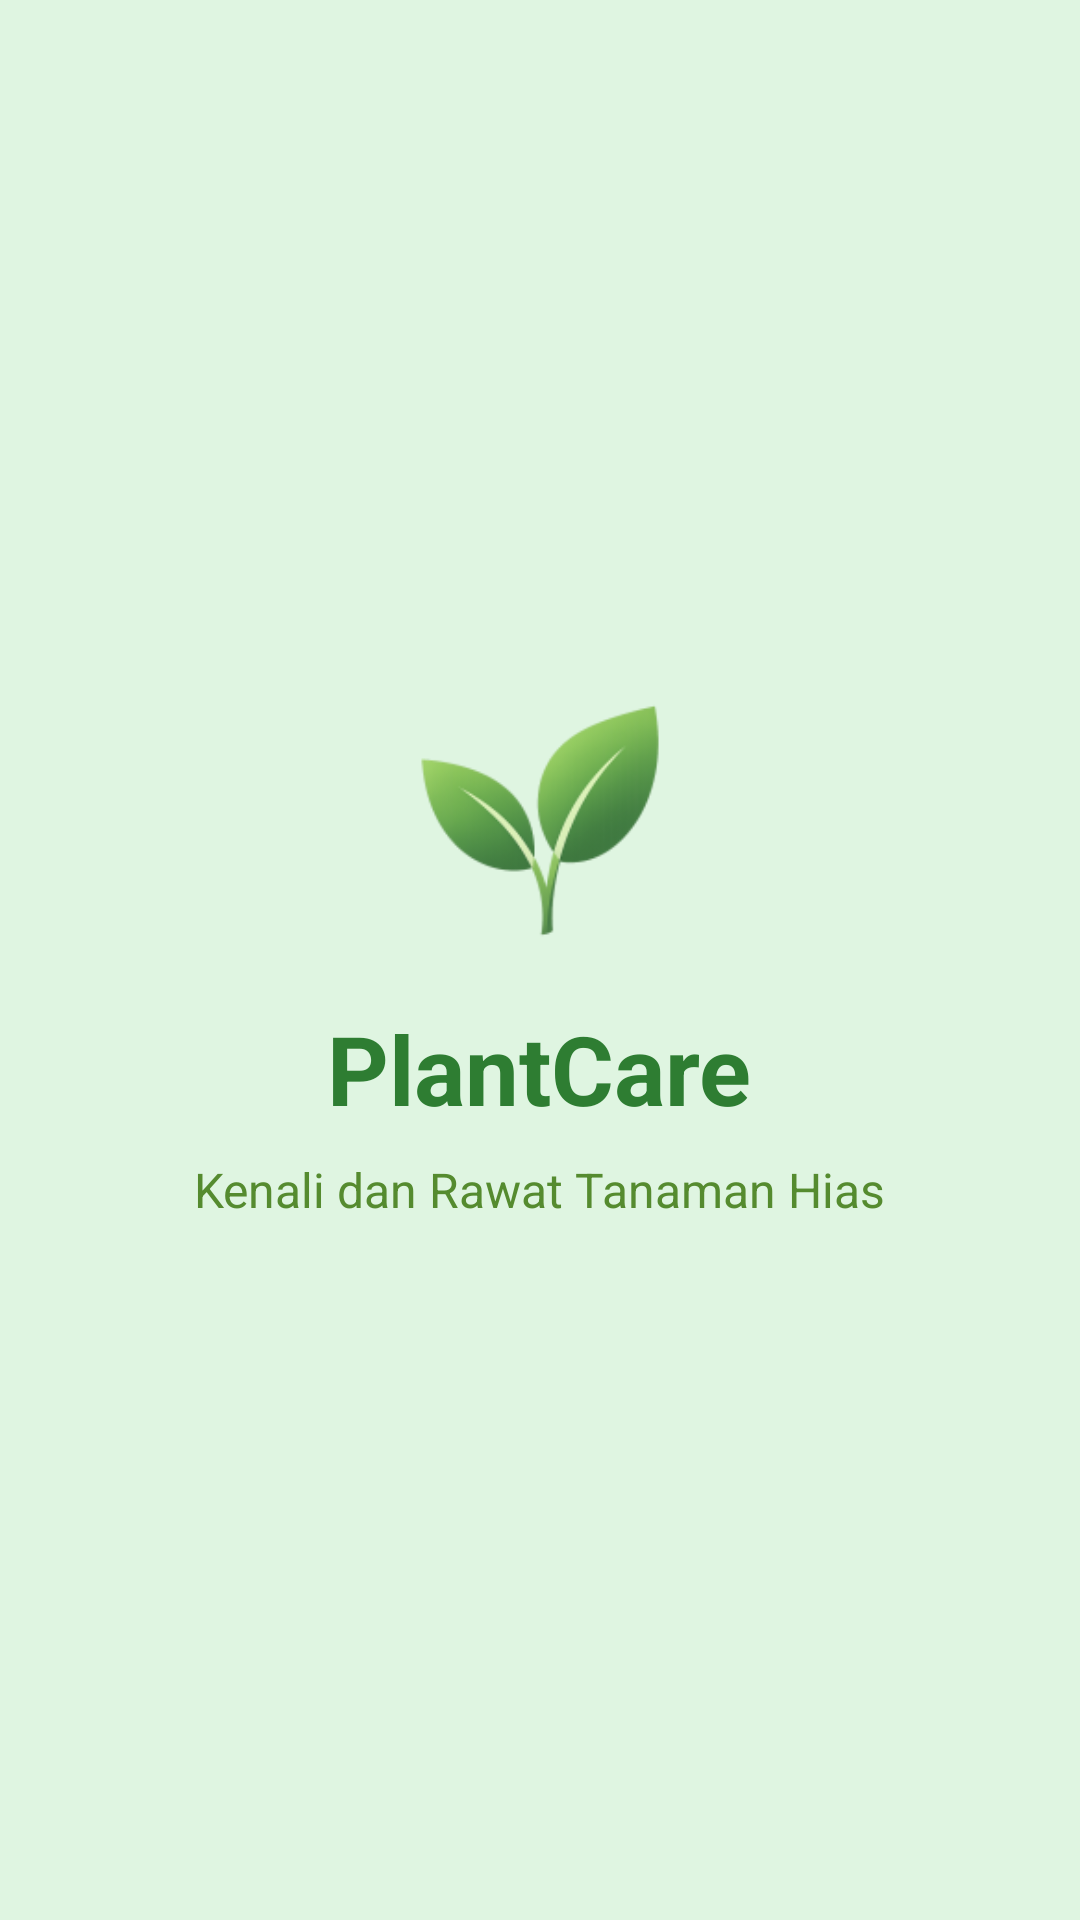

Android layout source for this screen:
<!-- AndroidManifest.xml: application theme Theme.ProjectPlantCare -->
<!-- res/layout/activity_splash.xml -->
<?xml version="1.0" encoding="utf-8"?>
<androidx.constraintlayout.widget.ConstraintLayout xmlns:android="http://schemas.android.com/apk/res/android"
    xmlns:app="http://schemas.android.com/apk/res-auto"
    xmlns:tools="http://schemas.android.com/tools"
    android:id="@+id/main"
    android:layout_width="match_parent"
    android:layout_height="match_parent"
    android:background="@color/plantcare_primary"
    tools:context=".SplashActivity">

    <LinearLayout
        android:layout_width="match_parent"
        android:layout_height="match_parent"
        android:orientation="vertical"
        android:gravity="center"
        android:background="@color/plantcare_primary">

        <ImageView
            android:layout_width="200dp"
            android:layout_height="86dp"
            android:scaleType="centerCrop"
            app:srcCompat="@mipmap/ic_logo_plantcare_foreground" />

        <TextView
            android:layout_width="wrap_content"
            android:layout_height="wrap_content"
            android:layout_marginTop="16dp"
            android:text="PlantCare"
            android:textColor="#2E7D32"
            android:textSize="32sp"
            android:textStyle="bold" />

        <TextView
            android:layout_width="wrap_content"
            android:layout_height="wrap_content"
            android:text="Kenali dan Rawat Tanaman Hias"
            android:textSize="16sp"
            android:textColor="#558B2F"
            android:layout_marginTop="8dp"/>

    </LinearLayout>
</androidx.constraintlayout.widget.ConstraintLayout>
<!-- resources referenced by this layout -->
<resources>
  <color name="plantcare_primary">#DFF5E1</color>
  <!-- mipmap ic_logo_plantcare_foreground: webp bitmap (mipmap-hdpi, 3292 bytes) -->
  <style name="Theme.ProjectPlantCare" parent="Theme.MaterialComponents.DayNight.DarkActionBar">
          
          <item name="colorPrimary">@color/purple_500</item>
          <item name="colorPrimaryVariant">@color/purple_700</item>
          <item name="colorOnPrimary">@color/white</item>
          
          <item name="colorSecondary">@color/teal_200</item>
          <item name="colorSecondaryVariant">@color/teal_700</item>
          <item name="colorOnSecondary">@color/black</item>
          
          <item name="android:statusBarColor">?attr/colorPrimaryVariant</item>
          
      </style>
  <color name="purple_500">#FF6200EE</color>
  <color name="purple_700">#FF3700B3</color>
  <color name="white">#FFFFFFFF</color>
  <color name="teal_200">#FF03DAC5</color>
  <color name="teal_700">#FF018786</color>
  <color name="black">#FF000000</color>
</resources>
